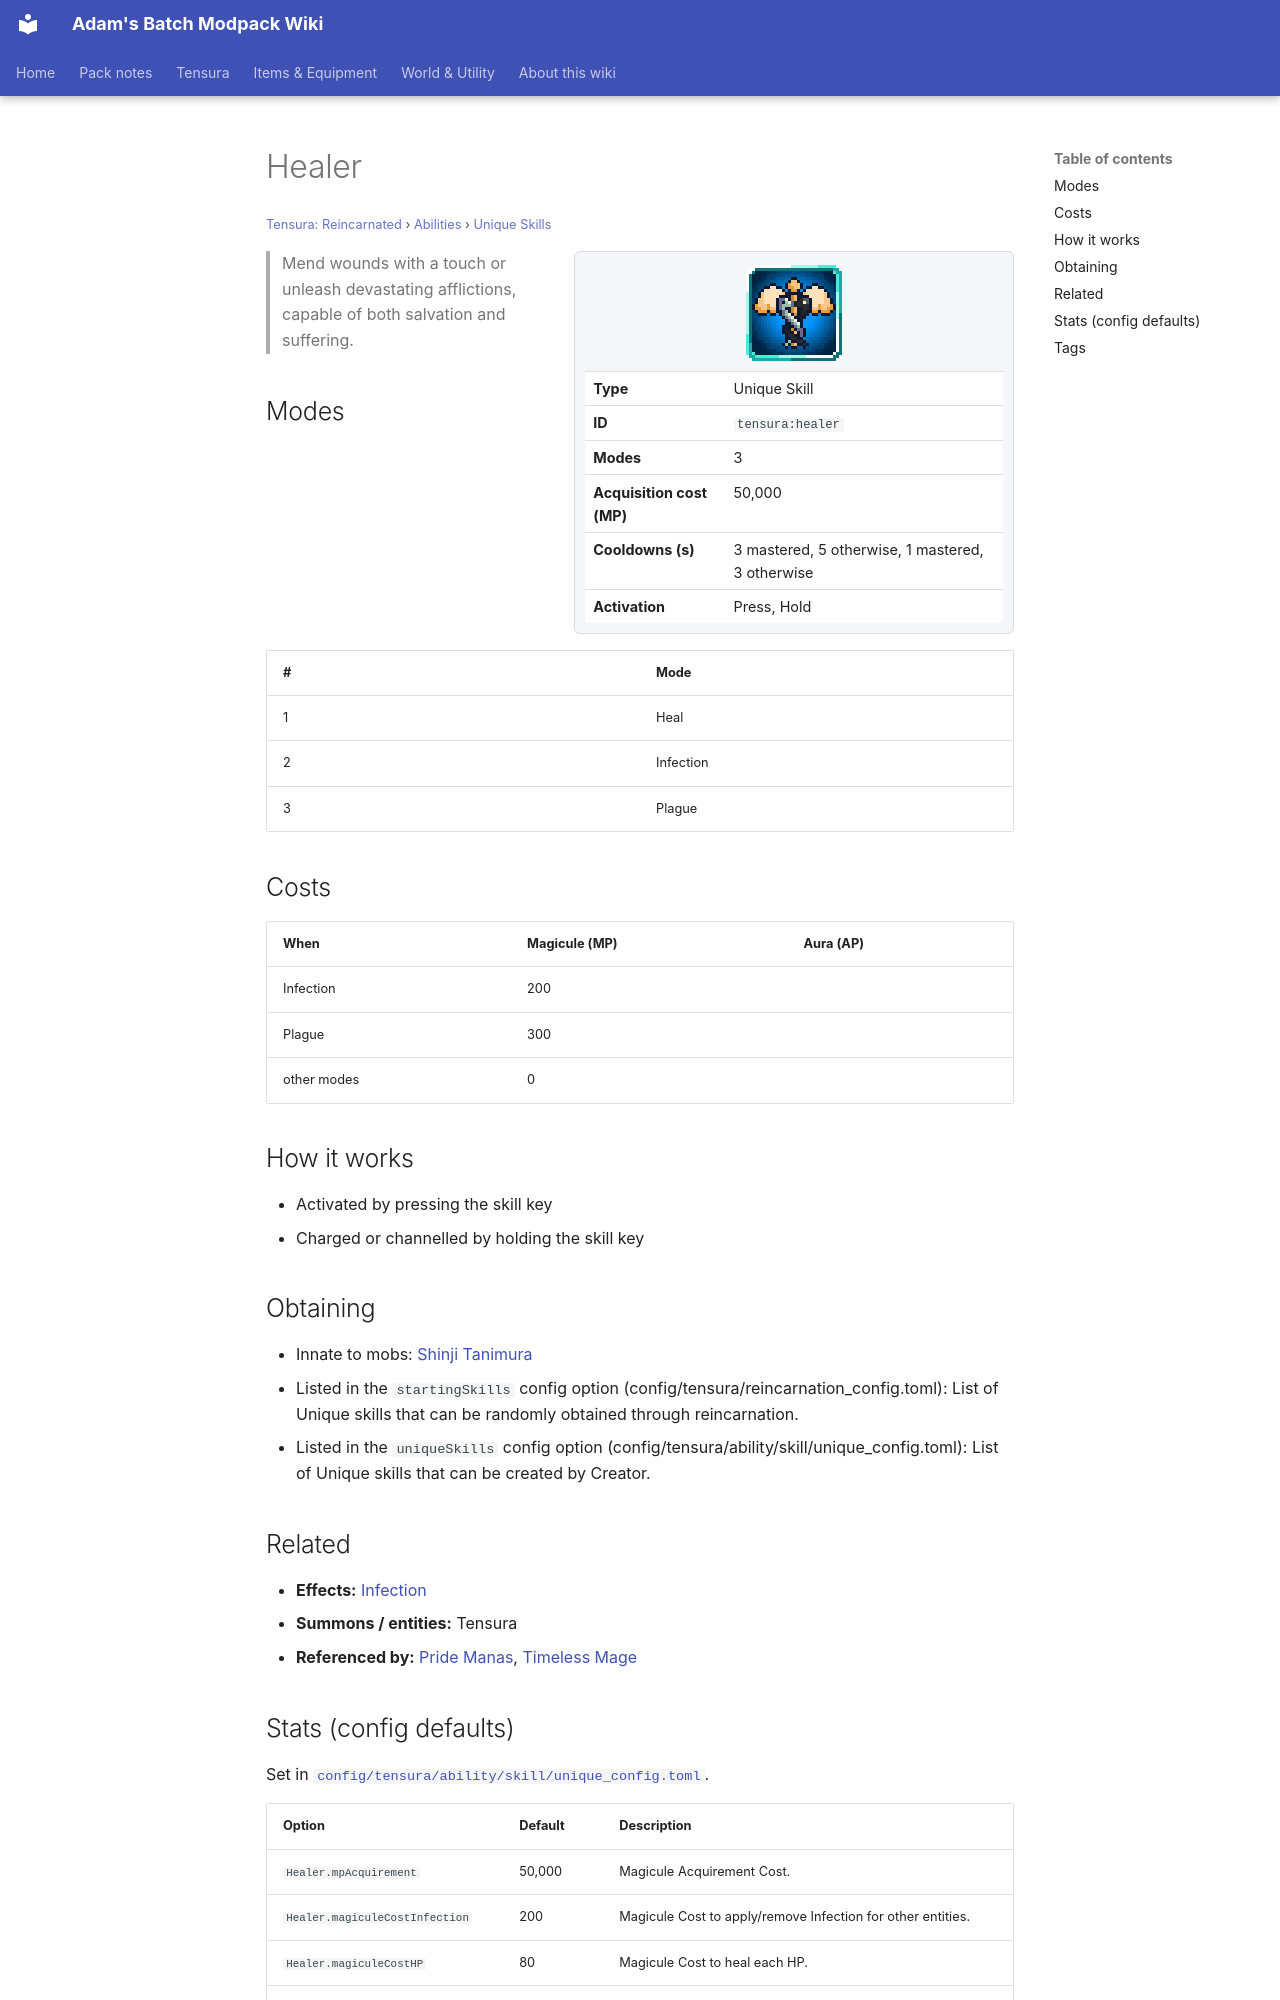

repository: Proteus-Nell/Adams-Batch-MC-Modpack-Wiki · page: tensura-reincarnated/abilities/unique-skills/healer/index.html · generator: mkdocs

# Healer

<small>[Tensura: Reincarnated](../../index.md) &rsaquo; [Abilities](../index.md) &rsaquo; [Unique Skills](index.md)</small>

<div class="infobox" markdown>

![Healer](../../../assets/icons/tensura/skill/healer.png)

| | |
|---|---|
| **Type** | Unique Skill |
| **ID** | `tensura:healer` |
| **Modes** | 3 |
| **Acquisition cost (MP)** | 50,000 |
| **Cooldowns (s)** | 3 mastered, 5 otherwise, 1 mastered, 3 otherwise |
| **Activation** | Press, Hold |

</div>

> Mend wounds with a touch or unleash devastating afflictions, capable of both salvation and suffering.

## Modes

| # | Mode |
|---|---|
| 1 | Heal |
| 2 | Infection |
| 3 | Plague |

## Costs

| When | Magicule (MP) | Aura (AP) |
|---|---|---|
| Infection | 200 |  |
| Plague | 300 |  |
| other modes | 0 |  |

## How it works

- Activated by pressing the skill key
- Charged or channelled by holding the skill key

## Obtaining

- Innate to mobs: [Shinji Tanimura](../../mobs/shinji-tanimura.md)
- Listed in the `startingSkills` config option (config/tensura/reincarnation_config.toml): List of Unique skills that can be randomly obtained through reincarnation.
- Listed in the `uniqueSkills` config option (config/tensura/ability/skill/unique_config.toml): List of Unique skills that can be created by Creator.

## Related

- **Effects:** [Infection](../../effects/infection.md)
- **Summons / entities:** Tensura
- **Referenced by:** [Pride Manas](../../../tr-nightmares/abilities/ultimate-skills/pride-manas.md), [Timeless Mage](../../../ascension/abilities/ultimate-skills/timeless-mage.md)
